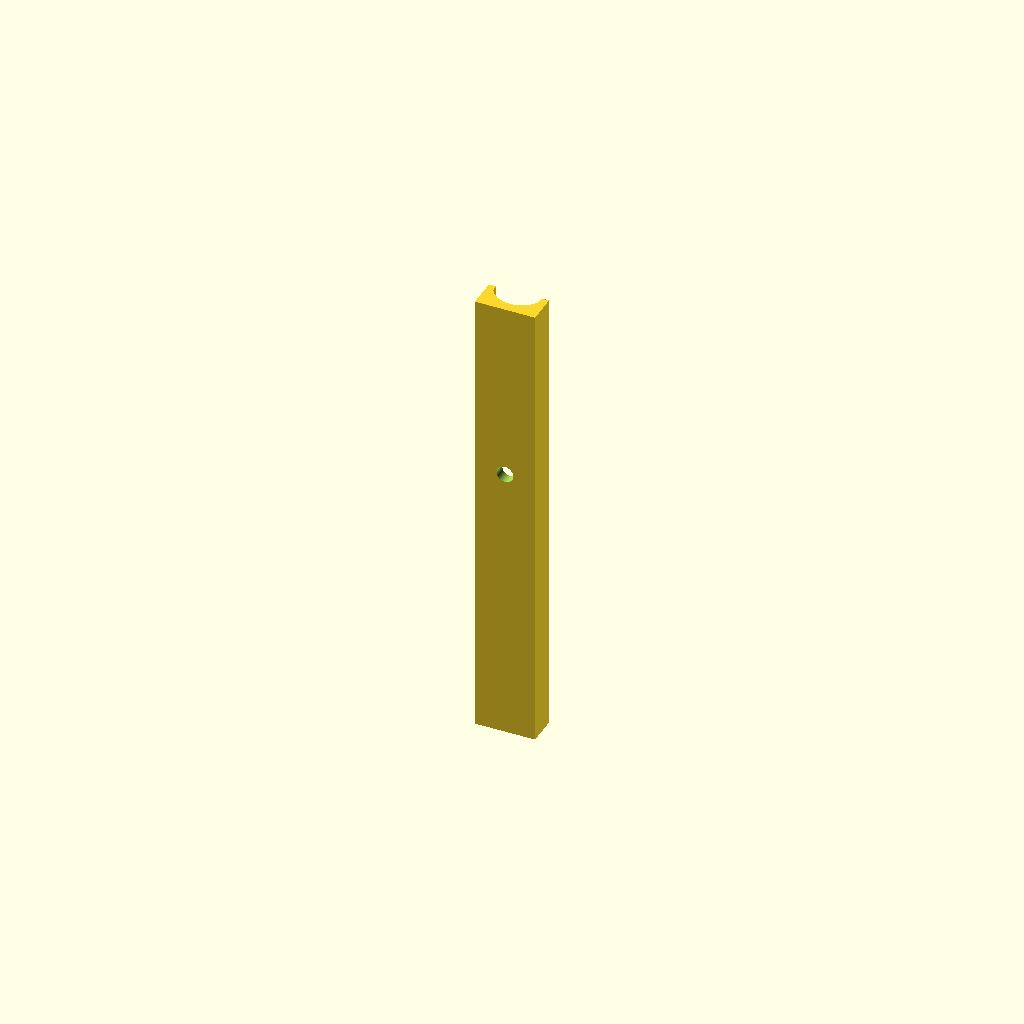
Cell 1: the model at its default parameters.
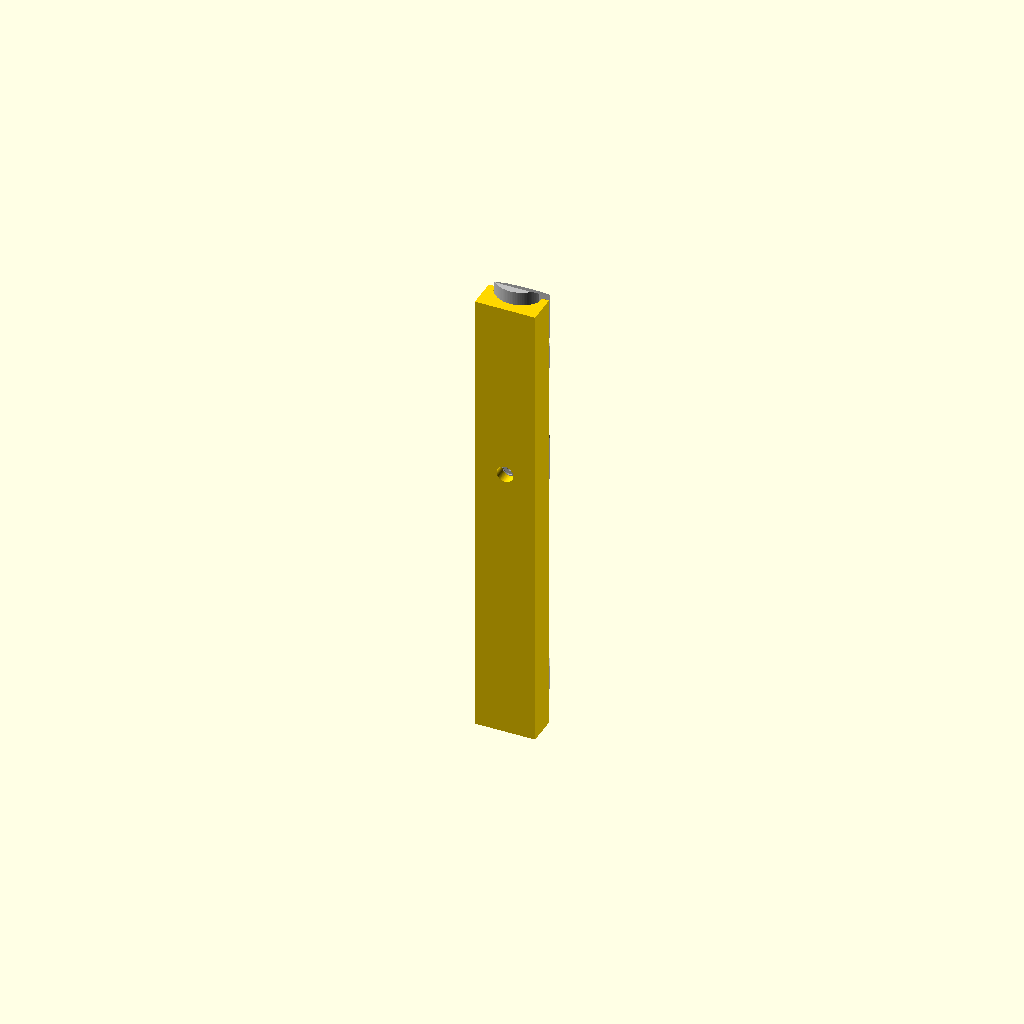
Cell 2: the "all" preset from the model's presets file.
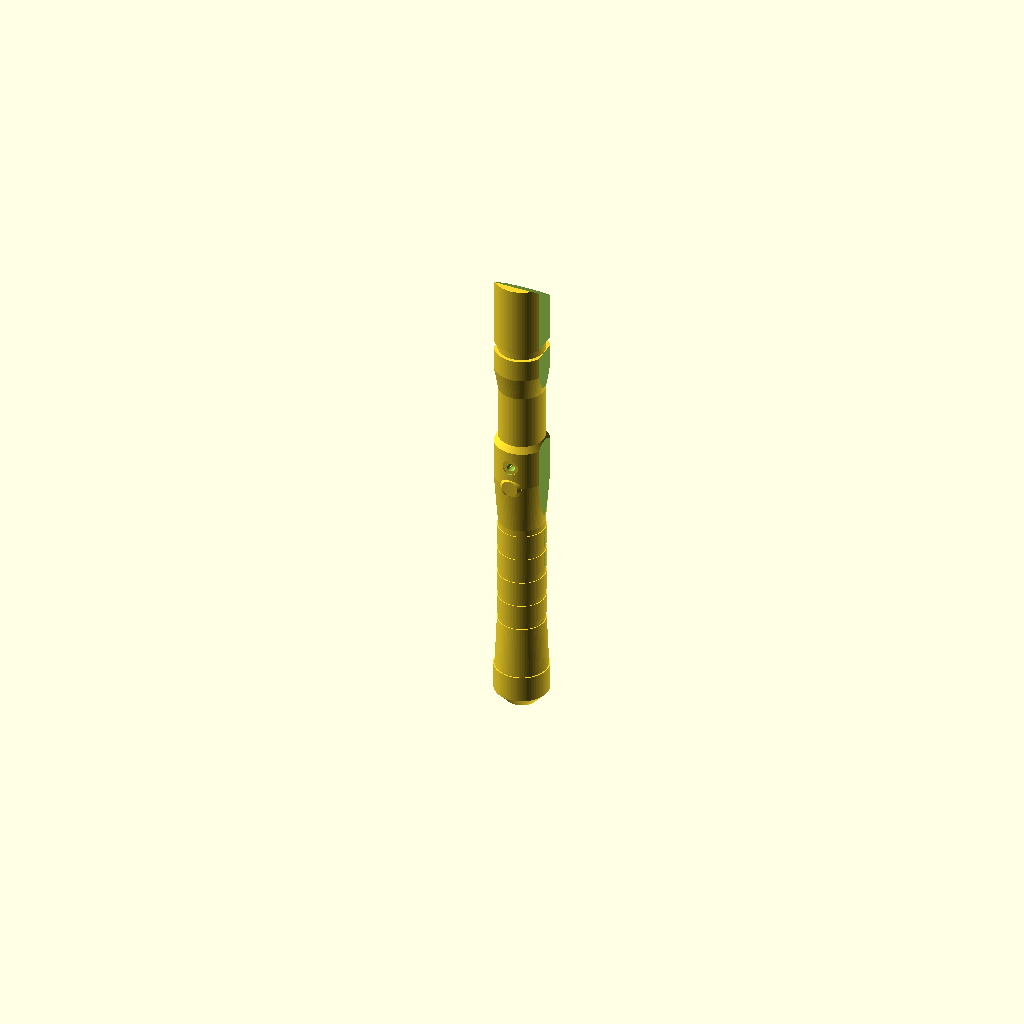
Cell 3: the "saber" preset from the model's presets file.
All cells are drawn from one camera (rotation 55°, 0°, 25°, orthographic, colour scheme Cornfield), so only the parameter changes between them.
The OpenSCAD source (star_wars/lightsaber_holder/lightsaber_holder.scad):
// part to generate
part = "holder"; // [all, holder, saber]

// show blade when saber is shown
show_blade=false;

/* [Animation] */
// resolution
$fn = 100;

/* [Animation] */
// rotating animation
animation_rotation = false;

/* [Hidden] */
is_animated = animation_rotation;
$vpt = is_animated?[0, 0, 200]:$vpt;
$vpr = is_animated?[60, 0, animation_rotation?(365 * $t):45]:$vpr;  // animation rotate around the object
$vpd = is_animated?1000:$vpd;

if (part == "holder") {
    holder();
} else if (part == "saber") {
    saber_profile(show_blade);
} else {
    color("gold")
      holder();
    color("silver")
      saber_profile(false);
}

module saber_profile(show_blade=false) {
    a = [
            [20, 0],
            [34.5, 8],
            [34.5, 17],
            [33, 0],
            [33, 34],
            [29, 0],
            [29, 4],
            [30, 0],
            [30, 13],
            [29, 0],
            [29, 4],
            [30, 0],
            [30, 13],
            [29, 0],
            [29, 4],
            [30, 0],
            [30, 13],
            [29, 0],
            [29, 4],
            [30, 0],
            [30, 13],
            [29, 0],
            [29, 4],
            [34, 33],
            [34, 25],
            [29, 4],
            [29, 35],
            [34, 15],
            [34, 14],
            [29.5, 0],
            [29.5, 6],
            [34, 45]
        ];
    b = [[0, 0], [10, 0], [17.25, 8], [17.25, 25], [16.5, 25], [15, 59], [14.5, 59], [14.5, 63], [15, 63], [15, 76], [
        14.5, 76], [14.5, 80], [15, 80], [15, 93], [14.5, 93], [14.5, 97], [15, 97], [15, 110], [14.5, 110], [14.5, 114]
        , [15, 114], [15, 127], [14.5, 127], [14.5, 131], [17, 164], [17, 189], [14.5, 193], [14.5, 228], [17, 243], [17
            , 257], [14.75, 257], [14.75, 263], [17, 263], [17, 308], [0, 308]];
    difference() {
        rotate_extrude()
            polygon(b);

        translate([15, -250 / 2, 100])
            cube(250);
        translate([-250 - 15, -250 / 2, 100])
            cube(250);

        translate([-50, 25, 332 - 50])
            rotate([55, 0, 0])
                cube(100);

        //battery charger
        translate([0, 0, 178])
            rotate([90, 0, 0])
                cylinder(d = 10, h = 35);

        //blade();
    }

    //battery charger
    translate([0, 0, 178])
        rotate([90, 0, 0]) {
            difference() {
                cylinder(d = 10, h = 16);
                cylinder(d = 5.5, h = 18);
            }
            cylinder(d = 1, h = 16);
        }
    //button
    translate([0, 0, 163])
        rotate([90, 0, 0]) {
            cylinder(d = 14, h = 16);
            translate([0, 0, 16])
                cylinder(d1 = 14, d2 = 10.5, h = 1.5);
        }
  if (show_blade) {
    blade();
  }
}
module blade() {
  translate([0, 0, 10])
    color("red", 0.5)
      cylinder(d = 25.4, h = 1100);
}

module holder() {
  difference() {
    translate([-20,-24 /*20*/,-11])
      cube([40,20,310]);
    scale([1.01,1.01,1])
      saber_profile();
    //battery charger
    translate([0, 0, 178])
      rotate([90, 0, 0]) {
        cylinder(d = 11, h = 30);
      }
  }
}
Parameter table extracted from the source (name, type, default, range or options):
part: string, default "holder", options "all", "holder", "saber"
show_blade: bool, default false
animation_rotation: bool, default false
